Run: headless pygame with SDL's dummy video driver; simulated clock (each Clock.tick advances the game by its frame time, no real sleeping); random seed 0; keys injected as events and as key.get_pressed() state; mouse plan: one left click at the window centre at the start of phase 2, then a move to the lower-right quarter at the start of phase 3.
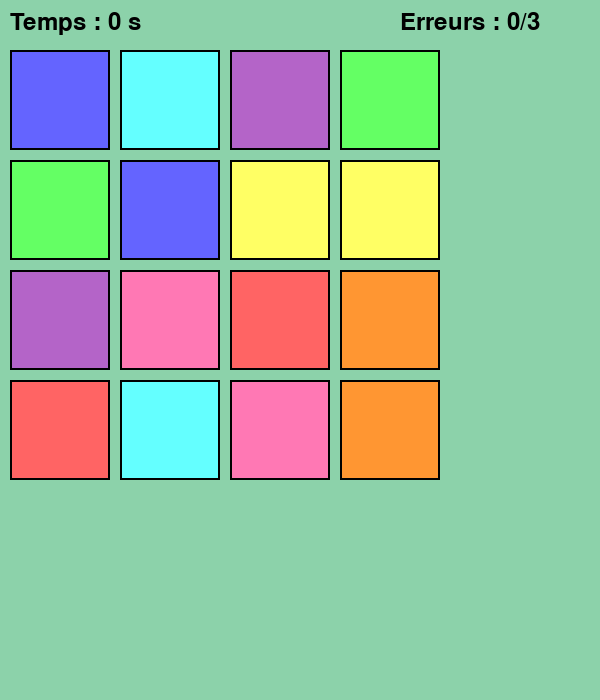
Frame 1 of 4 · flips 1–60 · no input
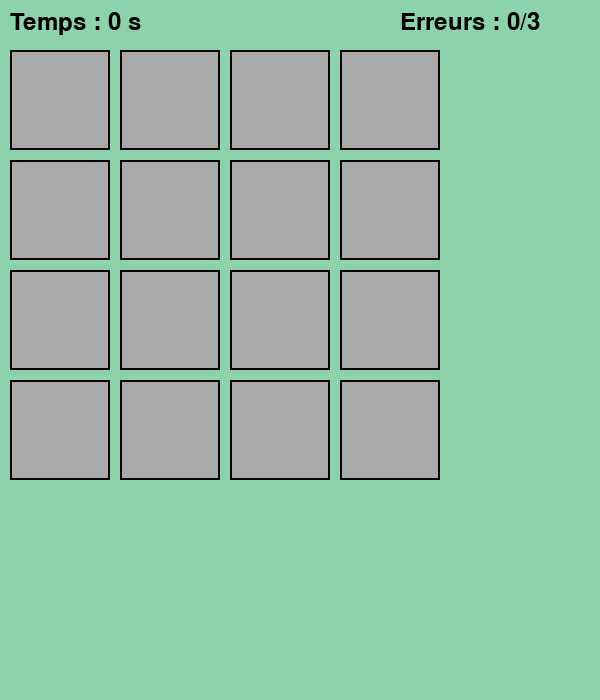
Frame 2 of 4 · flips 61–180 · clicked the window centre · tapped SPACE, RETURN · held RIGHT (→), D
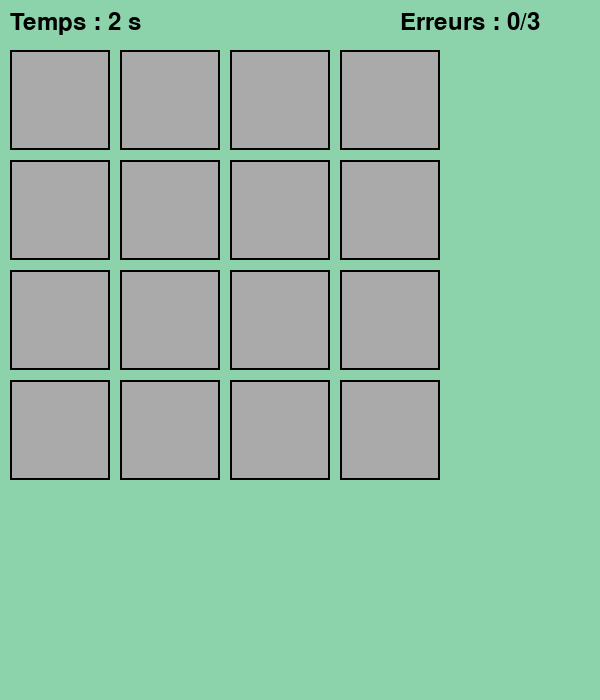
Frame 3 of 4 · flips 181–300 · moved the mouse to the lower-right quarter · held DOWN (↓), S
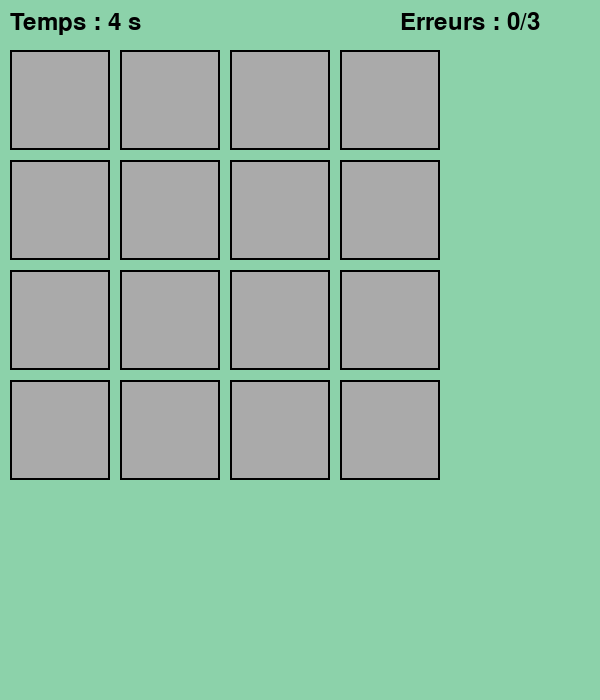
Frame 4 of 4 · flips 301–420 · held LEFT (←), A, UP (↑), W

The pygame program that drew these frames:

import pygame
import random
import sys

pygame.init()

# ----- FENÊTRE -----
WIDTH, HEIGHT = 600, 700
screen = pygame.display.set_mode((WIDTH, HEIGHT))
pygame.display.set_caption("Memory Zootopie")

clock = pygame.time.Clock()

# ----- COULEURS (style Zootopie) -----
BACKGROUND = (120, 190, 220)   # bleu ciel
GREEN_SOFT = (140, 210, 170)
GRAY = (170, 170, 170)
WHITE = (255, 255, 255)
BLACK = (0, 0, 0)

# ----- GRILLE -----
ROWS, COLS = 4, 4
CARD_SIZE = 100
MARGIN = 10
START_Y = 50

# ----- COULEURS DES CARTES (paires) -----
card_colors = [
    (255, 100, 100),
    (100, 255, 100),
    (100, 100, 255),
    (255, 255, 100),
    (255, 150, 50),
    (180, 100, 200),
    (100, 255, 255),
    (255, 120, 180)
] * 2

MAX_ERRORS = 3  # nombre d'erreurs autorisées

# ----- FONCTIONS -----

def setup_game():
    global colors, cards, revealed, matched, errors, start_time, show_start

    colors = card_colors.copy()
    random.shuffle(colors)

    cards = []
    revealed = []
    matched = []
    errors = 0

    for i in range(16):
        x = (i % COLS) * (CARD_SIZE + MARGIN) + MARGIN
        y = (i // COLS) * (CARD_SIZE + MARGIN) + START_Y
        rect = pygame.Rect(x, y, CARD_SIZE, CARD_SIZE)
        cards.append(rect)

    start_time = pygame.time.get_ticks()
    show_start = True  # toutes les cartes visibles pendant 2 secondes au début


def draw_background():
    screen.fill(BACKGROUND)
    pygame.draw.rect(screen, GREEN_SOFT, (0, 0, WIDTH, HEIGHT))


def draw_cards():
    for i, rect in enumerate(cards):
        if show_start or i in revealed or i in matched:
            pygame.draw.rect(screen, colors[i], rect)
        else:
            pygame.draw.rect(screen, GRAY, rect)
        pygame.draw.rect(screen, BLACK, rect, 2)


def get_card(pos):
    for i, rect in enumerate(cards):
        if rect.collidepoint(pos):
            return i
    return None


def draw_button(text, y_pos):
    button_rect = pygame.Rect(150, y_pos, 300, 60)
    pygame.draw.rect(screen, WHITE, button_rect)
    pygame.draw.rect(screen, BLACK, button_rect, 2)
    font = pygame.font.SysFont(None, 40)
    label = font.render(text, True, BLACK)
    screen.blit(label, (button_rect.x + 40, button_rect.y + 15))
    return button_rect


def draw_timer():
    elapsed = (pygame.time.get_ticks() - start_time) // 1000
    font = pygame.font.SysFont(None, 36)
    timer_text = font.render(f"Temps : {elapsed} s", True, BLACK)
    screen.blit(timer_text, (10, 10))


def draw_errors():
    font = pygame.font.SysFont(None, 36)
    error_text = font.render(f"Erreurs : {errors}/{MAX_ERRORS}", True, BLACK)
    screen.blit(error_text, (WIDTH - 200, 10))


# ----- INITIALISATION -----
setup_game()
wait_time = 0
game_over = False
game_won = False

# ----- BOUCLE DU JEU -----
running = True
while running:
    clock.tick(60)
    draw_background()
    draw_cards()
    draw_timer()
    draw_errors()

    all_found = len(matched) == 16

    if all_found:
        game_won = True
        button = draw_button("Recommencer", 600)

    if game_over and not game_won:
        button = draw_button("Recommencer", 600)

    pygame.display.flip()

    # ---- ÉVÉNEMENTS ----
    for event in pygame.event.get():
        if event.type == pygame.QUIT:
            pygame.quit()
            sys.exit()

        if event.type == pygame.MOUSEBUTTONDOWN:
            if (all_found or game_over) and button.collidepoint(event.pos):
                setup_game()
                game_over = False
                game_won = False

            elif not all_found and not game_over and not show_start:
                if len(revealed) < 2:
                    clicked = get_card(event.pos)
                    if clicked is not None and clicked not in revealed and clicked not in matched:
                        revealed.append(clicked)

                        if len(revealed) == 2:
                            wait_time = pygame.time.get_ticks()

    # ---- LOGIQUE ----
    if show_start:
        if pygame.time.get_ticks() - start_time > 2000:
            show_start = False
            start_time = pygame.time.get_ticks()  # reset timer après la phase de visibilité

    if len(revealed) == 2 and not show_start:
        if pygame.time.get_ticks() - wait_time > 700:
            a, b = revealed
            if colors[a] == colors[b]:
                matched.extend([a, b])
            else:
                errors += 1
                if errors > MAX_ERRORS:
                    game_over = True
            revealed = []
